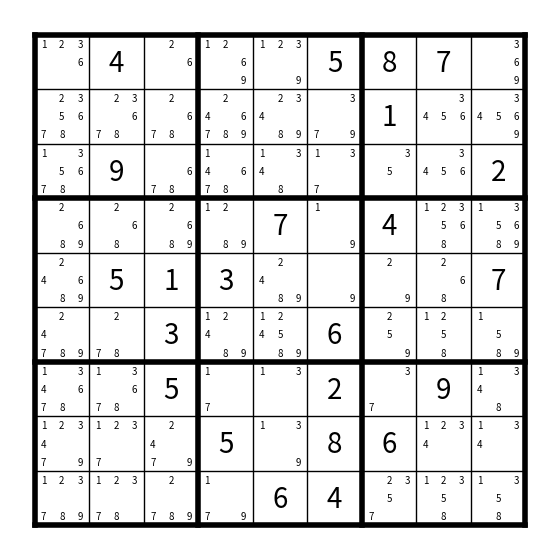

Reproduce this figure in Python.
import matplotlib.pyplot as plt
import numpy as np


class Sudoku:

    def __init__(self, line):
        self.sdm = line
        self.build(line)
        self.iterations = 0 # number of iterations performed trying to solve the sudoku
        self.sol_evol = [] # number of solutions found at each iteration

    def build(self, line):
        """
        Stores the sudoku into an array.
        """
        numbers = [int(l) for l in line]
        array = [numbers[9*i:9*(i+1)] for i in range(9)]
        self.array = np.array(array)
        # find empty cells (useful for solving the sudoku)
        zero_cells = [(i, j) for i in range(9) for j in range(9) if self.array[i, j] == 0]
        self.options = {ij: [] for ij in zero_cells}

    def __repr__(self):
        """
        Creates the sudoku string representation.
        """
        lns = [[str(aij) for aij in ai] for ai in self.array]
        lns = ["| "+" | ".join([" ".join(ln[3*i:3*(i+1)]) for i in range(3)])+" |" for ln in lns]
        hrule = ["-"*len(lns[0])]
        lns = [hrule+lns[3*i:3*(i+1)] for i in range(3)]
        lns = [lni for ln in lns for lni in ln]
        lns = lns+hrule
        return "\n".join(lns).replace("0", " ")

    def get_cell_options(self, i, j):
        """
        Returns a list of options at the given cell.
        """
        if self.array[i, j] == 0:
            options = [i for i in range(1, 10)]
            row = [r for r in self.array[i, :] if r != 0]
            col = [c for c in self.array[:, j] if c != 0]
            si = int(i/3)*3
            sj = int(j/3)*3
            square = [aij for ai in self.array[si:si+3] for aij in ai[sj:sj+3] if aij != 0]
            not_available = set(row+col+square)
            options = [o for o in options if o not in not_available]
            # print(f"row={row}")
            # print(f"col={col}")
            # print(f"square={square}")
            # print(f"not_available={not_available}")
        else:
            options = []
        return options

    def limit_cell_options(self, i, j):
        """
        Limits the cell options in case an option is the only one in
        its row, column or square.
        """
        # get index of empty cells in row, column and square (skip given cell)
        row = [ij for ij in self.options if ij[0] == i and ij[1] != j]
        col = [ij for ij in self.options if ij[1] == j and ij[0] != i]
        si = int(i/3)*3
        sj = int(j/3)*3
        square = [ij for ij in self.options if si <= ij[0] and ij[0] < si+3]
        square = [ij for ij in square if sj <= ij[1] and ij[1] < sj+3]
        square = [ij for ij in square if ij[0] != i or ij[1] != j]
        # get options for row, column and square
        row_opts = [o for ij in row for o in self.options[ij]]
        col_opts = [o for ij in col for o in self.options[ij]]
        sq_opts = [o for ij in square for o in self.options[ij]]
        # find cell options not present in row, column and square
        not_in_row = [o for o in self.options[i, j] if o not in row_opts]
        not_in_col = [o for o in self.options[i, j] if o not in col_opts]
        not_in_sq = [o for o in self.options[i, j] if o not in sq_opts]
        if len(not_in_row) == 1:
            self.options[i, j] = not_in_row
        elif len(not_in_col) == 1:
            self.options[i, j] = not_in_col
        elif len(not_in_sq) == 1:
            self.options[i, j] = not_in_sq


    def get_options(self):
        """
        Get options for all empty cells.
        """
        self.options = {ij: self.get_cell_options(*ij) for ij in self.options}

    def iterate(self):
        """
        Looks for the options at all empty cells.
        If only one option is identified, it is stored as the solution.
        """
        new_zeros = []
        n_sols = 0
        self.options = {ij: self.get_cell_options(*ij) for ij in self.options}
        [self.limit_cell_options(*ij) for ij in self.options]
        for ij in self.options: # loops only over empty cells
                if len(self.options[ij]) == 1:
                    self.array[ij] = self.options[ij][0]
                    n_sols += 1
                else:
                    new_zeros.append(ij)
        self.options = {ij: self.options[ij] for ij in new_zeros} # update the empty cells list
        self.iterations += 1
        self.sol_evol.append(n_sols)

    def print_options(self):
        """
        Prints a list of the options for each empty cell.
        """
        print("\nOptions for the empty cells:\n")
        print("\n".join(f"{o}: {self.options[o]}" for o in self.options))

    def solve(self):
        """
        Tries to solve the sudoku.
        """
        n_zeros_old = 81
        n_zeros = n_zeros_old-1
        # iterate while the solution progresses
        while n_zeros != n_zeros_old and n_zeros > 0:
            self.iterate()
            n_zeros_old = n_zeros
            n_zeros = len(self.options)
        if n_zeros == 0:
            print(f"The sudoku was solved with {self.iterations} iterations!")
        else:
            print(f"No solution was found for the sudoku. {self.iterations} iterations were performed.")


class Plotter:

    def __init__(self):
        self.fig = plt.figure(figsize=(6, 6))
        self.ax = self.fig.add_axes([0.05, 0.05, 0.9, 0.9])
        self.ax.axis("equal")
        self.ax.set_axis_off()
        self._major_grid()
        self._minor_grid()

    def _major_grid(self):
        for i in range(0, 28, 9):
            # vertical line
            self.ax.plot([i, i], [0, 27], lw=4, c="k")
            # horizontal line
            self.ax.plot([0, 27], [i, i], lw=4, c="k")

    def _minor_grid(self):
        for i in range(0, 28, 3):
            # vertical line
            self.ax.plot([i, i], [0, 27], lw=1, c="k")
            # horizontal line
            self.ax.plot([0, 27], [i, i], lw=1, c="k")

    def _write_number(self, i, j, num):
        self.ax.text(1.5+3*j, 25.5-0.1-3*i, num, ha="center", va="center", size=20)

    def _write_options(self, i, j, options):
        for o in options:
            self.ax.text(0.5+3*j+(o-1)%3, 26.5-0.05-3*i-int((o-1)/3), o, ha="center", va="center", size=7)

    def plot(self, sudoku):
        for i in range(9):
            for j in range(9):
                if sudoku.array[i, j] != 0:
                    self._write_number(i, j, sudoku.array[i, j])
                else:
                    self._write_options(i, j, sudoku.options[(i, j)])

    def show(self):
        plt.close(self.fig.number)
        self.fig.show()

    def save(self, path):
        self.fig.savefig(path, dpi=200, bbox_inches="tight")


if __name__ == "__main__":
    easy = [
            "030100496",
            "005096210",
            "106000003",
            "980670031",
            "000000007",
            "000031000",
            "378415060",
            "400763080",
            "500928000",
           ]
    medium = [
              "006000700",
              "040000510",
              "801000069",
              "030000006",
              "500612000",
              "700000102",
              "407093005",
              "003024000",
              "000007423",
           ]
    hard = [
            "000000687",
            "000000900",
            "000608050",
            "000000060",
            "085120009",
            "210046000",
            "473000001",
            "800090000",
            "020007000",
           ]
    expert = [
              "040005870",
              "000000100",
              "090000002",
              "000070400",
              "051300007",
              "003006000",
              "005002090",
              "000508600",
              "000064000",
             ]
    # source for sudokus: https://sudoku.com/es/normal/
    ln = "".join(expert)
    print(f"\ninput: \"{ln}\"\n")
    sudoku = Sudoku(ln)
    print(f"sudoku:\n{sudoku}\n")
    #print(f"sudoku.array:\n{sudoku.array}\n")
    #print(f"Options for cell (2, 3): {sudoku.get_cell_options(2, 3)}\n")
    sudoku.get_options()
    #sudoku.solve()
    plotter = Plotter()
    plotter.plot(sudoku)
    plotter.show()
    plotter.save("test.png")
